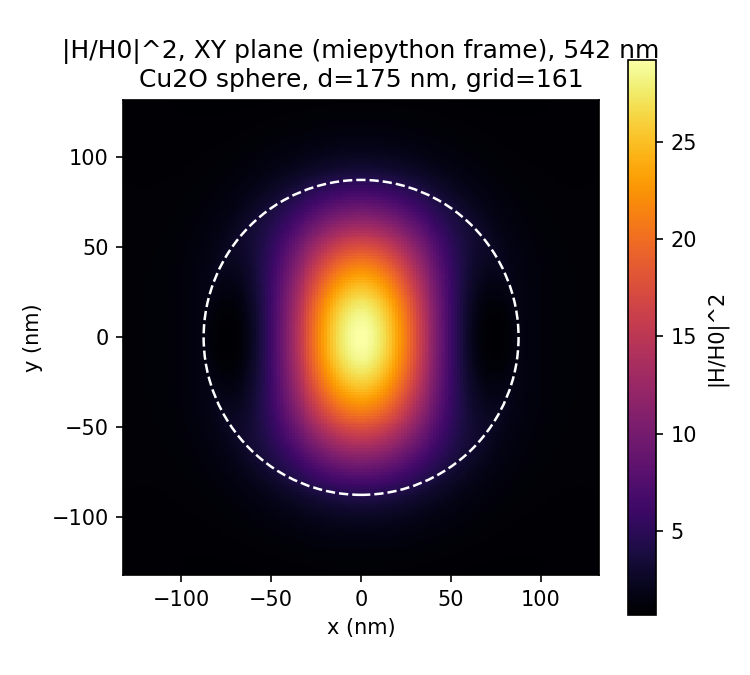

Values plotted in this chart, from the file beside it:
xy_axis1_nm, xy_axis2_nm, |H/H0|^2
-1.312500000000000000e+02, -1.312500000000000000e+02, 8.847970703900970291e-01
-1.296093750000000000e+02, -1.312500000000000000e+02, 8.792375019660210178e-01
-1.279687500000000000e+02, -1.312500000000000000e+02, 8.737603152938425710e-01
-1.263281250000000000e+02, -1.312500000000000000e+02, 8.683707134200143729e-01
-1.246875000000000000e+02, -1.312500000000000000e+02, 8.630740025483580879e-01
-1.230468750000000000e+02, -1.312500000000000000e+02, 8.578755896628817990e-01
-1.214062500000000000e+02, -1.312500000000000000e+02, 8.527809794768184126e-01
-1.197656250000000000e+02, -1.312500000000000000e+02, 8.477957706393335346e-01
-1.181250000000000000e+02, -1.312500000000000000e+02, 8.429256511276816966e-01
-1.164843750000000000e+02, -1.312500000000000000e+02, 8.381763927491086008e-01
-1.148437500000000000e+02, -1.312500000000000000e+02, 8.335538446735144547e-01
-1.132031250000000000e+02, -1.312500000000000000e+02, 8.290639259149618079e-01
-1.115625000000000000e+02, -1.312500000000000000e+02, 8.247126166775373690e-01
-1.099218750000000000e+02, -1.312500000000000000e+02, 8.205059484790643287e-01
-1.082812500000000000e+02, -1.312500000000000000e+02, 8.164499929646918952e-01
-1.066406250000000000e+02, -1.312500000000000000e+02, 8.125508493217277195e-01
-1.050000000000000000e+02, -1.312500000000000000e+02, 8.088146302072238836e-01
-1.033593750000000000e+02, -1.312500000000000000e+02, 8.052474461010264983e-01
-1.017187500000000000e+02, -1.312500000000000000e+02, 8.018553879993446376e-01
-1.000781250000000000e+02, -1.312500000000000000e+02, 7.986445083675537404e-01
-9.843750000000000000e+01, -1.312500000000000000e+02, 7.956208002761321341e-01
-9.679687500000000000e+01, -1.312500000000000000e+02, 7.927901746504532055e-01
-9.515625000000000000e+01, -1.312500000000000000e+02, 7.901584355738296983e-01
-9.351562500000000000e+01, -1.312500000000000000e+02, 7.877312535939210436e-01
-9.187500000000000000e+01, -1.312500000000000000e+02, 7.855141369954934394e-01
-9.023437500000000000e+01, -1.312500000000000000e+02, 7.835124010177971776e-01
-8.859375000000000000e+01, -1.312500000000000000e+02, 7.817311350125926150e-01
-8.695312500000000000e+01, -1.312500000000000000e+02, 7.801751675592827340e-01
-8.531250000000000000e+01, -1.312500000000000000e+02, 7.788490295768065730e-01
-8.367187500000000000e+01, -1.312500000000000000e+02, 7.777569154979894206e-01
-8.203125000000000000e+01, -1.312500000000000000e+02, 7.769026426009544295e-01
-8.039062500000000000e+01, -1.312500000000000000e+02, 7.762896086240267390e-01
-7.875000000000000000e+01, -1.312500000000000000e+02, 7.759207478251737289e-01
-7.710937500000000000e+01, -1.312500000000000000e+02, 7.757984856843616051e-01
-7.546875000000000000e+01, -1.312500000000000000e+02, 7.759246924870369932e-01
-7.382812500000000000e+01, -1.312500000000000000e+02, 7.763006360689883589e-01
-7.218750000000000000e+01, -1.312500000000000000e+02, 7.769269340467596097e-01
-7.054687500000000000e+01, -1.312500000000000000e+02, 7.778035059030923293e-01
-6.890625000000000000e+01, -1.312500000000000000e+02, 7.789295253429928678e-01
-6.726562500000000000e+01, -1.312500000000000000e+02, 7.803033733823209195e-01
-6.562500000000000000e+01, -1.312500000000000000e+02, 7.819225926764465928e-01
-6.398437500000000000e+01, -1.312500000000000000e+02, 7.837838436406749931e-01
-6.234375000000000000e+01, -1.312500000000000000e+02, 7.858828629557794709e-01
-6.070312500000000000e+01, -1.312500000000000000e+02, 7.882144250900247062e-01
-5.906250000000000000e+01, -1.312500000000000000e+02, 7.907723075023525006e-01
-5.742187500000000000e+01, -1.312500000000000000e+02, 7.935492602186542399e-01
-5.578125000000000000e+01, -1.312500000000000000e+02, 7.965369804930415576e-01
-5.414062500000000000e+01, -1.312500000000000000e+02, 7.997260932773671005e-01
-5.250000000000000000e+01, -1.312500000000000000e+02, 8.031061382236899249e-01
-5.085937500000000000e+01, -1.312500000000000000e+02, 8.066655639346478335e-01
-4.921875000000000000e+01, -1.312500000000000000e+02, 8.103917301545812135e-01
-4.757812500000000000e+01, -1.312500000000000000e+02, 8.142709185587704290e-01
-4.593750000000000000e+01, -1.312500000000000000e+02, 8.182883527483230113e-01
-4.429687500000000000e+01, -1.312500000000000000e+02, 8.224282279935137829e-01
-4.265625000000000000e+01, -1.312500000000000000e+02, 8.266737511882623624e-01
-4.101562500000000000e+01, -1.312500000000000000e+02, 8.310071913828853685e-01
-3.937500000000000000e+01, -1.312500000000000000e+02, 8.354099411515547580e-01
-3.773437500000000000e+01, -1.312500000000000000e+02, 8.398625889256378096e-01
-3.609375000000000000e+01, -1.312500000000000000e+02, 8.443450022854271930e-01
-3.445312500000000000e+01, -1.312500000000000000e+02, 8.488364220521489312e-01
... 25,861 more rows
